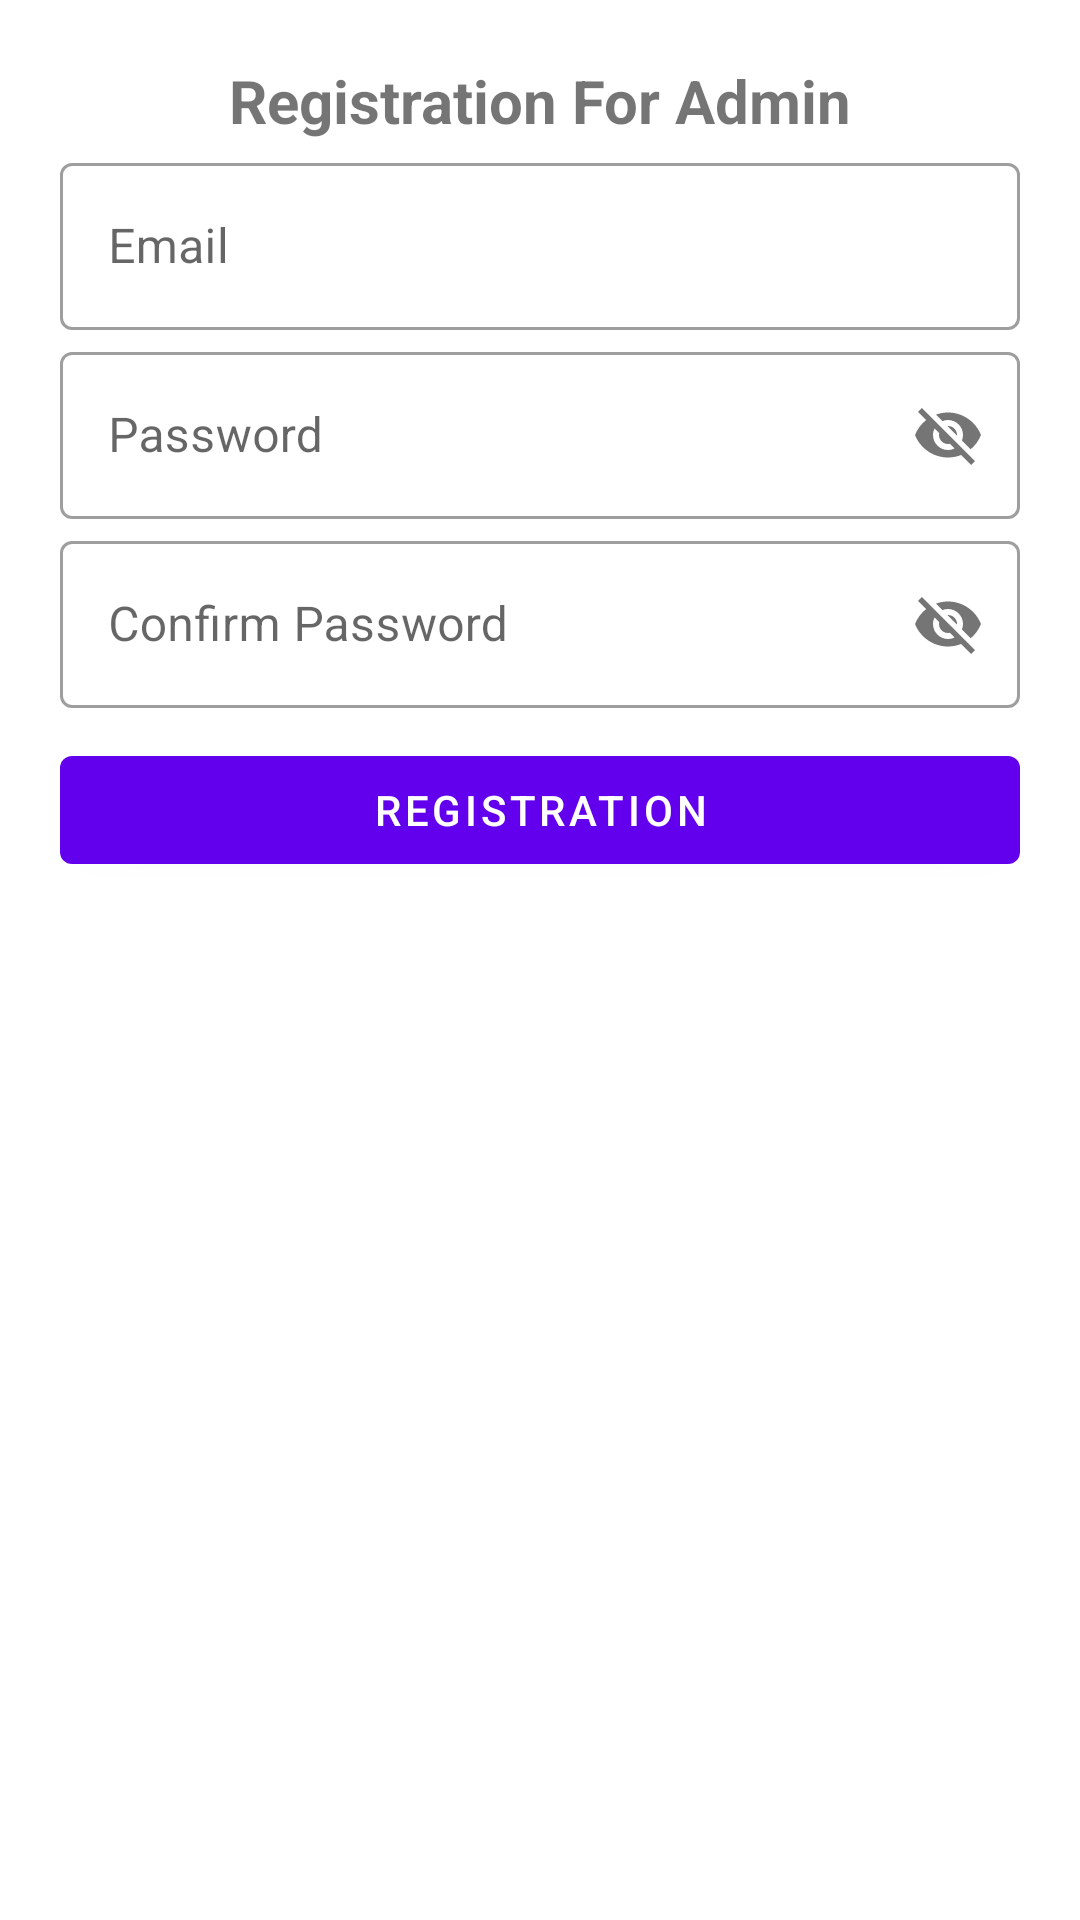

Produce the Android XML layout that renders to this screen, including the resource entries it uses.
<!-- AndroidManifest.xml: application theme Theme.LeaveManagementSystem -->
<!-- res/layout/activity_registeradmin.xml -->
<?xml version="1.0" encoding="utf-8"?>
<ScrollView
    android:layout_width="match_parent"
    android:layout_height="match_parent"
    xmlns:android="http://schemas.android.com/apk/res/android"
    xmlns:app="http://schemas.android.com/apk/res-auto"
    xmlns:tools="http://schemas.android.com/tools"
    >

    <LinearLayout
        android:orientation="vertical"
        android:layout_width="match_parent"
        android:layout_height="match_parent"
        android:padding="20dp"
        android:gravity="center"
        tools:context=".registeradmin">

        <TextView
            android:layout_width="match_parent"
            android:layout_height="wrap_content"
            android:text="Registration For Admin"
            android:textStyle="bold"
            android:gravity="center"
            android:textSize="20dp"
            />


        <com.google.android.material.textfield.TextInputLayout
            android:layout_width="match_parent"
            android:layout_height="wrap_content"
            android:layout_marginTop="2dp"
            app:startIconDrawable="@drawable/baseline_email_24"
            style="@style/Widget.MaterialComponents.TextInputLayout.OutlinedBox"
            >
            <com.google.android.material.textfield.TextInputEditText
                android:layout_width="match_parent"
                android:layout_height="wrap_content"
                android:hint="Email"
                android:id="@+id/adminemail"

                android:inputType="textEmailAddress"
                />
        </com.google.android.material.textfield.TextInputLayout>


        <com.google.android.material.textfield.TextInputLayout
            android:layout_width="match_parent"
            android:layout_height="wrap_content"
            android:layout_marginTop="2dp"
            app:startIconDrawable="@drawable/baseline_vpn_key_24"
            app:passwordToggleEnabled="true"
            style="@style/Widget.MaterialComponents.TextInputLayout.OutlinedBox"
            >
            <com.google.android.material.textfield.TextInputEditText
                android:layout_width="match_parent"
                android:layout_height="wrap_content"
                android:hint="Password"
                android:id="@+id/adminpassword"

                android:inputType="textVisiblePassword"
                />
        </com.google.android.material.textfield.TextInputLayout>

        <com.google.android.material.textfield.TextInputLayout
            android:layout_width="match_parent"
            android:layout_height="wrap_content"
            android:layout_marginTop="2dp"
            app:passwordToggleEnabled="true"
            app:startIconDrawable="@drawable/baseline_vpn_key_24"
            style="@style/Widget.MaterialComponents.TextInputLayout.OutlinedBox"
            >
            <com.google.android.material.textfield.TextInputEditText
                android:layout_width="match_parent"
                android:layout_height="wrap_content"
                android:hint="Confirm Password"
                android:inputType="textVisiblePassword"
                android:id="@+id/admin_conform_password"

                />
        </com.google.android.material.textfield.TextInputLayout>


        <com.google.android.material.button.MaterialButton
            android:layout_width="match_parent"
            android:layout_height="wrap_content"
            android:text="Registration"
            android:id="@+id/btnregister"
            android:layout_marginTop="10dp"
            />

    </LinearLayout>

</ScrollView>
<!-- resources referenced by this layout -->
<resources>
  <style name="Theme.LeaveManagementSystem" parent="Theme.MaterialComponents.DayNight.DarkActionBar">
          
          <item name="colorPrimary">@color/purple_500</item>
          <item name="colorPrimaryVariant">@color/purple_700</item>
          <item name="colorOnPrimary">@color/white</item>
          
          <item name="colorSecondary">@color/teal_200</item>
          <item name="colorSecondaryVariant">@color/teal_700</item>
          <item name="colorOnSecondary">@color/black</item>
          
          <item name="android:statusBarColor">?attr/colorPrimaryVariant</item>
          
      </style>
  <!-- not gathered from this repository: default colours our renderer supplied (Android Studio template values) -->
  <color name="purple_500">#FF6200EE</color>
  <color name="purple_700">#FF3700B3</color>
  <color name="teal_200">#FF03DAC5</color>
  <color name="teal_700">#FF018786</color>
  <color name="black">#FF000000</color>
  <color name="white">#FFFFFFFF</color>
</resources>
